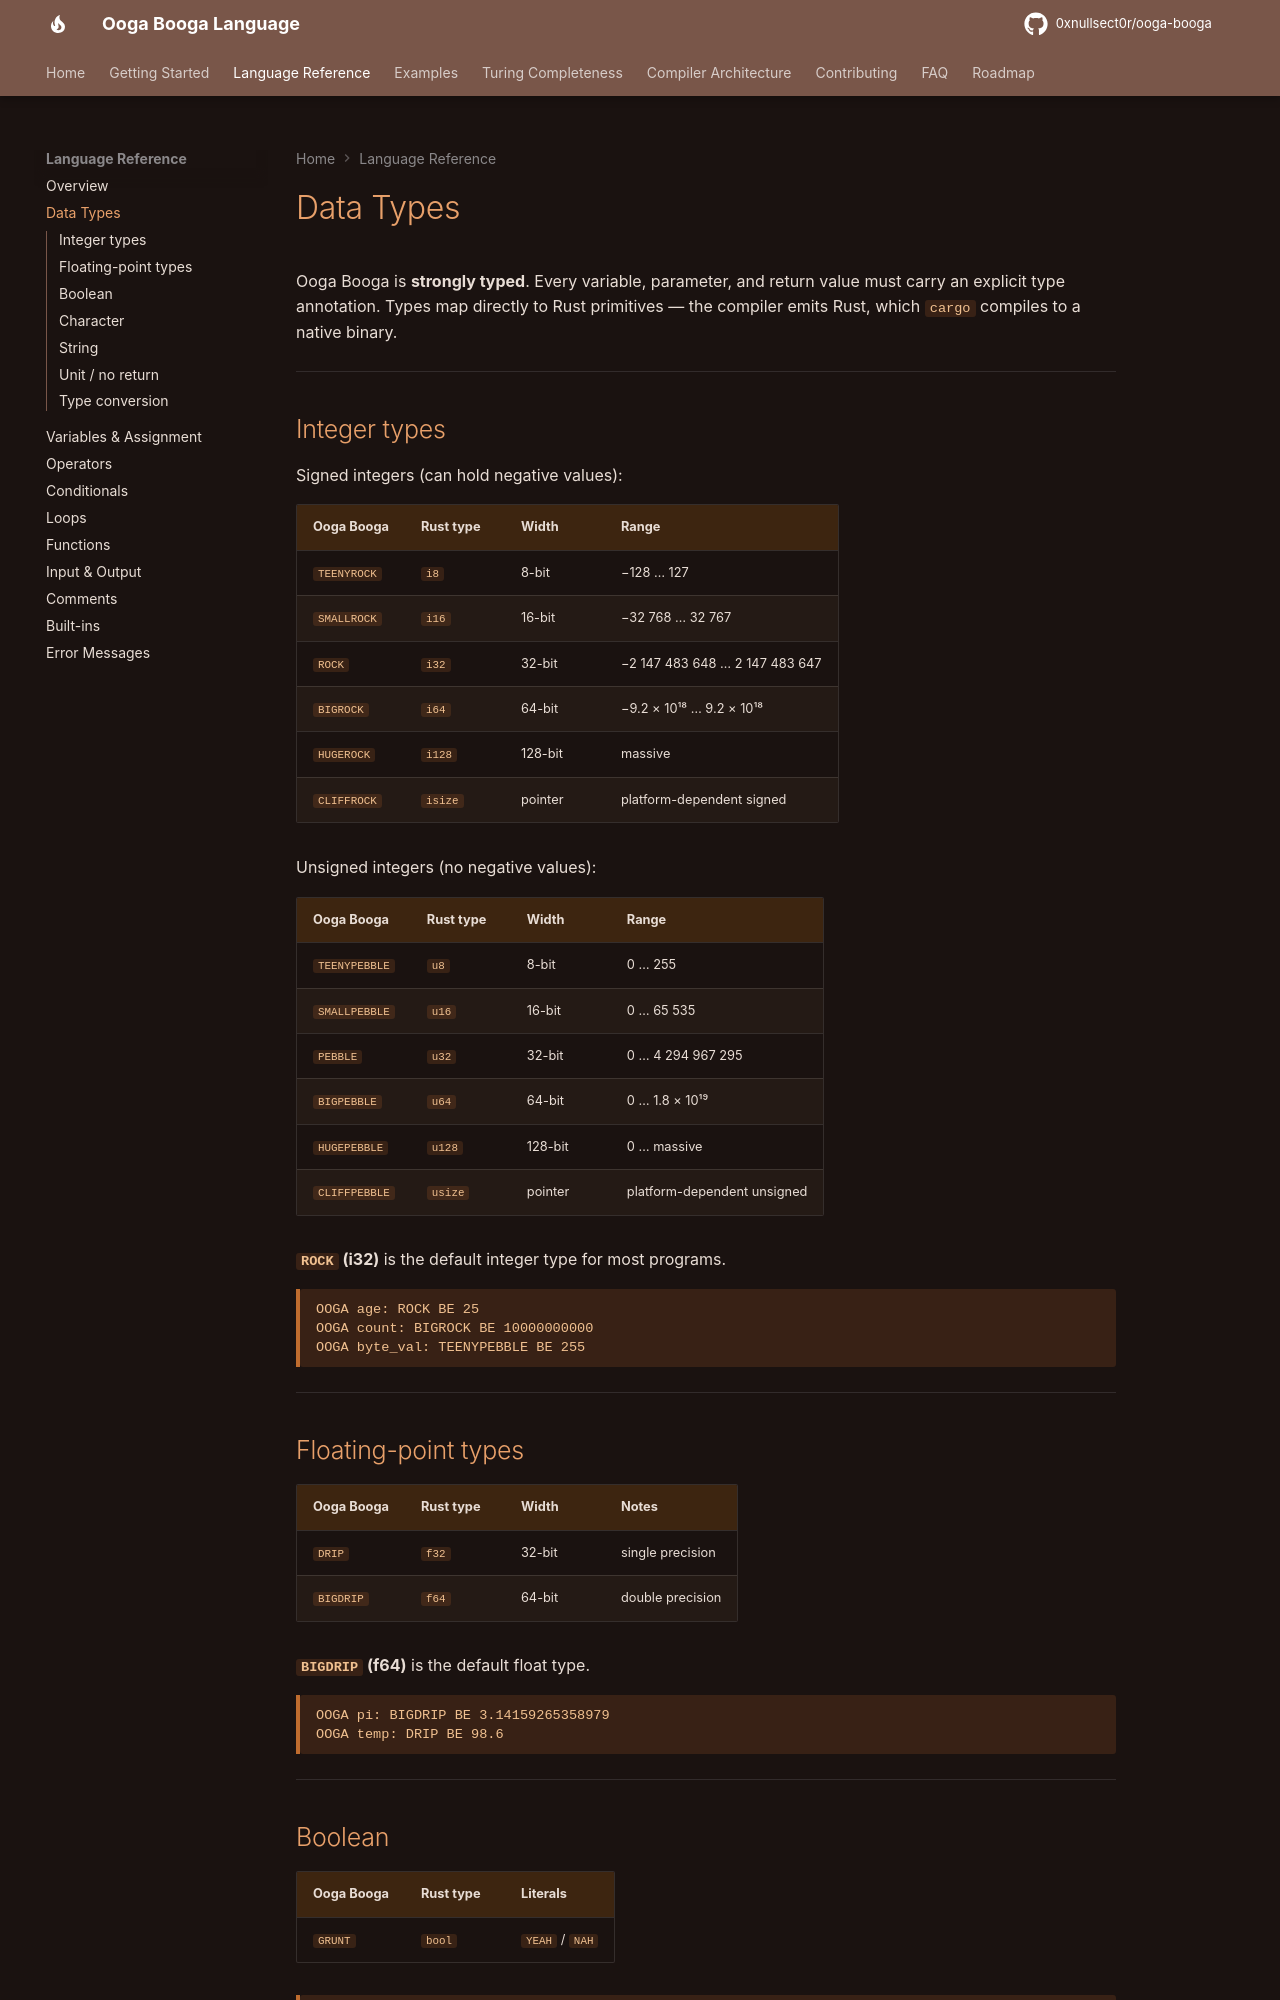

repository: 0xnullsect0r/ooga-booga · page: language/data-types/index.html · generator: mkdocs

# Data Types

Ooga Booga is **strongly typed**. Every variable, parameter, and return value must carry an explicit type annotation. Types map directly to Rust primitives — the compiler emits Rust, which `cargo` compiles to a native binary.

---

## Integer types

Signed integers (can hold negative values):

| Ooga Booga   | Rust type | Width       | Range                                 |
|--------------|-----------|-------------|---------------------------------------|
| `TEENYROCK`  | `i8`      | 8-bit       | −128 … 127                            |
| `SMALLROCK`  | `i16`     | 16-bit      | −32 768 … 32 767                      |
| `ROCK`       | `i32`     | 32-bit      | −2 147 483 648 … 2 147 483 647        |
| `BIGROCK`    | `i64`     | 64-bit      | −9.2 × 10¹⁸ … 9.2 × 10¹⁸            |
| `HUGEROCK`   | `i128`    | 128-bit     | massive                               |
| `CLIFFROCK`  | `isize`   | pointer     | platform-dependent signed             |

Unsigned integers (no negative values):

| Ooga Booga    | Rust type | Width       | Range                          |
|---------------|-----------|-------------|--------------------------------|
| `TEENYPEBBLE` | `u8`      | 8-bit       | 0 … 255                        |
| `SMALLPEBBLE` | `u16`     | 16-bit      | 0 … 65 535                     |
| `PEBBLE`      | `u32`     | 32-bit      | 0 … 4 294 967 295              |
| `BIGPEBBLE`   | `u64`     | 64-bit      | 0 … 1.8 × 10¹⁹               |
| `HUGEPEBBLE`  | `u128`    | 128-bit     | 0 … massive                   |
| `CLIFFPEBBLE` | `usize`   | pointer     | platform-dependent unsigned    |

**`ROCK` (i32)** is the default integer type for most programs.

```ooga
OOGA age: ROCK BE 25
OOGA count: BIGROCK BE 10000000000
OOGA byte_val: TEENYPEBBLE BE 255
```

---
